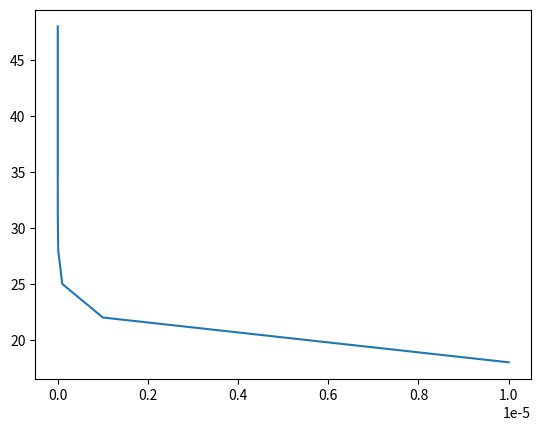

Here is the Python script that generated this plot:
import numpy as np 
import matplotlib.pyplot as plt 


def f(x):
    return (x**2)-3*x-10


# a:left bound
# b:right bound
# eps: the distance between a and b
def bisection(a,b,eps):
    #calculate the iteration time
    iteration=0
    while(1):
        x_0=0.5*(a+b)
        if f(a)*f(x_0)<0:
            b=x_0
        else:
            a=x_0
        
        iteration+=1

        if abs(a-b)<eps:
            break

    return a, iteration

root,iteration=bisection(4.2,6.5,0.0000001)


#to generate the different eps
error=[]
for i in range(5,15):
    error.append((10**-i))

      
#to stroe the different iteration with the different eps
iteration_eps=[]

#to store the root of different eps
root=[]

for i in error:
    rt,it=bisection(4.2,6.3,i)
    root.append(rt)
    iteration_eps.append(it)


plt.plot(error,iteration_eps)
plt.show()